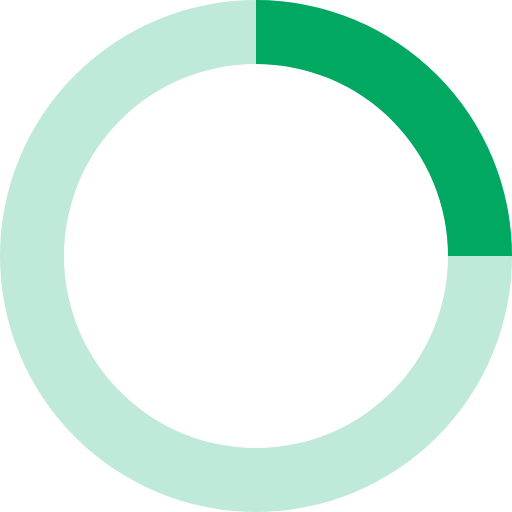
t = 0.00 s
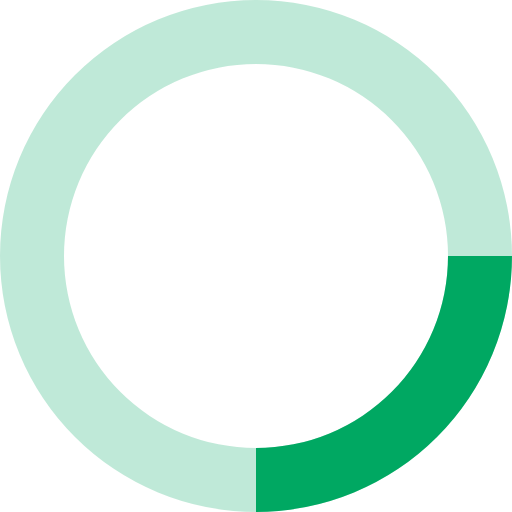
t = 0.20 s
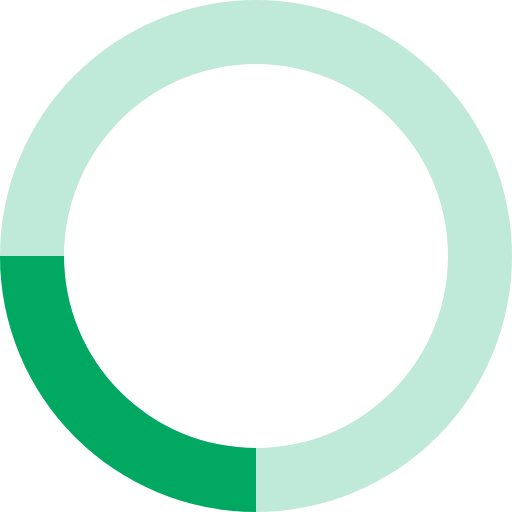
t = 0.40 s
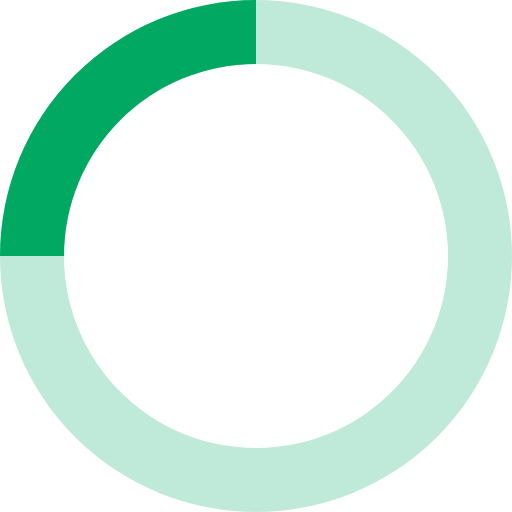
t = 0.60 s

The animated SVG that drew these frames (rendered in a browser with its animation timeline set to each time). Animation: 1 SMIL element (animateTransform=1); one cycle of 0.80 s, repeats indefinitely.

<svg xmlns="http://www.w3.org/2000/svg" viewBox="0 0 32 32" width="32" height="32" fill="#00A862">
  <path opacity=".25" d="M16 0 A16 16 0 0 0 16 32 A16 16 0 0 0 16 0 M16 4 A12 12 0 0 1 16 28 A12 12 0 0 1 16 4"/>
  <path d="M16 0 A16 16 0 0 1 32 16 L28 16 A12 12 0 0 0 16 4z">
    <animateTransform attributeName="transform" type="rotate" from="0 16 16" to="360 16 16" dur="0.8s" repeatCount="indefinite" />
  </path>
</svg>
